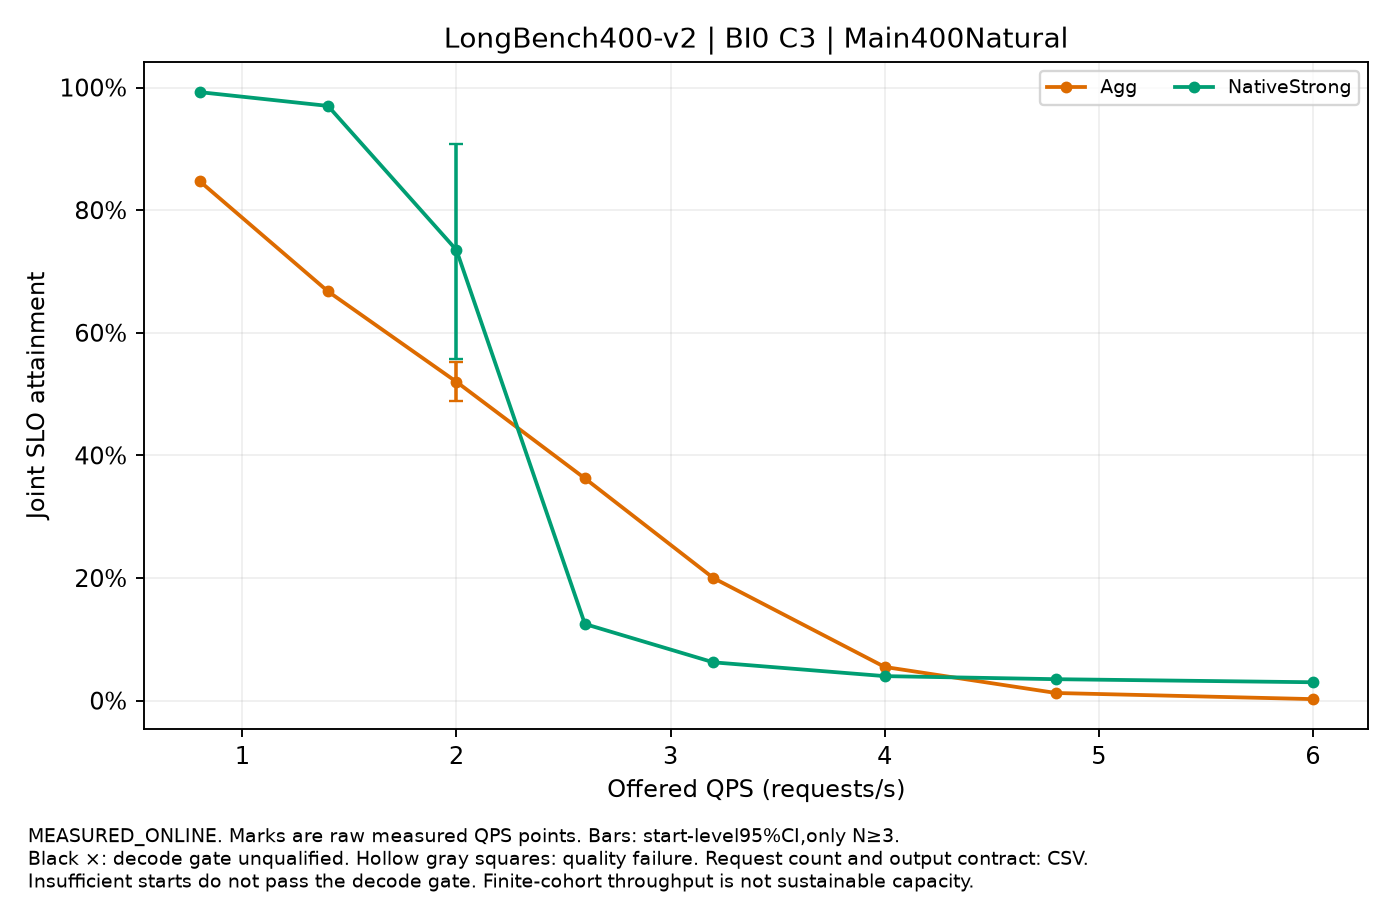

The file beside this chart, header and first rows:
label, QPS, value, CI95, starts, requests_per_start, output_contract, decode_qualified, quality_passed
Agg, 0.8, 0.8475, , 1, 400, NATURAL_EOS, False, True
Agg, 1.4, 0.6675, , 1, 400, NATURAL_EOS, False, True
Agg, 2.0, 0.52, [0.488125,0.55275], 3, 400, NATURAL_EOS, False, True
Agg, 2.6, 0.3625, , 1, 400, NATURAL_EOS, False, True
Agg, 3.2, 0.2, , 1, 400, NATURAL_EOS, False, True
Agg, 4.0, 0.055, , 1, 400, NATURAL_EOS, False, True
Agg, 4.8, 0.0125, , 1, 400, NATURAL_EOS, False, True
Agg, 6.0, 0.0025, , 1, 400, NATURAL_EOS, False, True
NativeStrong, 0.8, 0.9925, , 1, 400, NATURAL_EOS, False, True
NativeStrong, 1.4, 0.97, , 1, 400, NATURAL_EOS, False, True
NativeStrong, 2.0, 0.735, [0.5566666666666666,0.9072083333333332], 3, 400, NATURAL_EOS, True, True
NativeStrong, 2.6, 0.125, , 1, 400, NATURAL_EOS, False, True
NativeStrong, 3.2, 0.0625, , 1, 400, NATURAL_EOS, False, True
NativeStrong, 4.0, 0.04, , 1, 400, NATURAL_EOS, False, True
NativeStrong, 4.8, 0.035, , 1, 400, NATURAL_EOS, False, True
NativeStrong, 6.0, 0.03, , 1, 400, NATURAL_EOS, False, True
